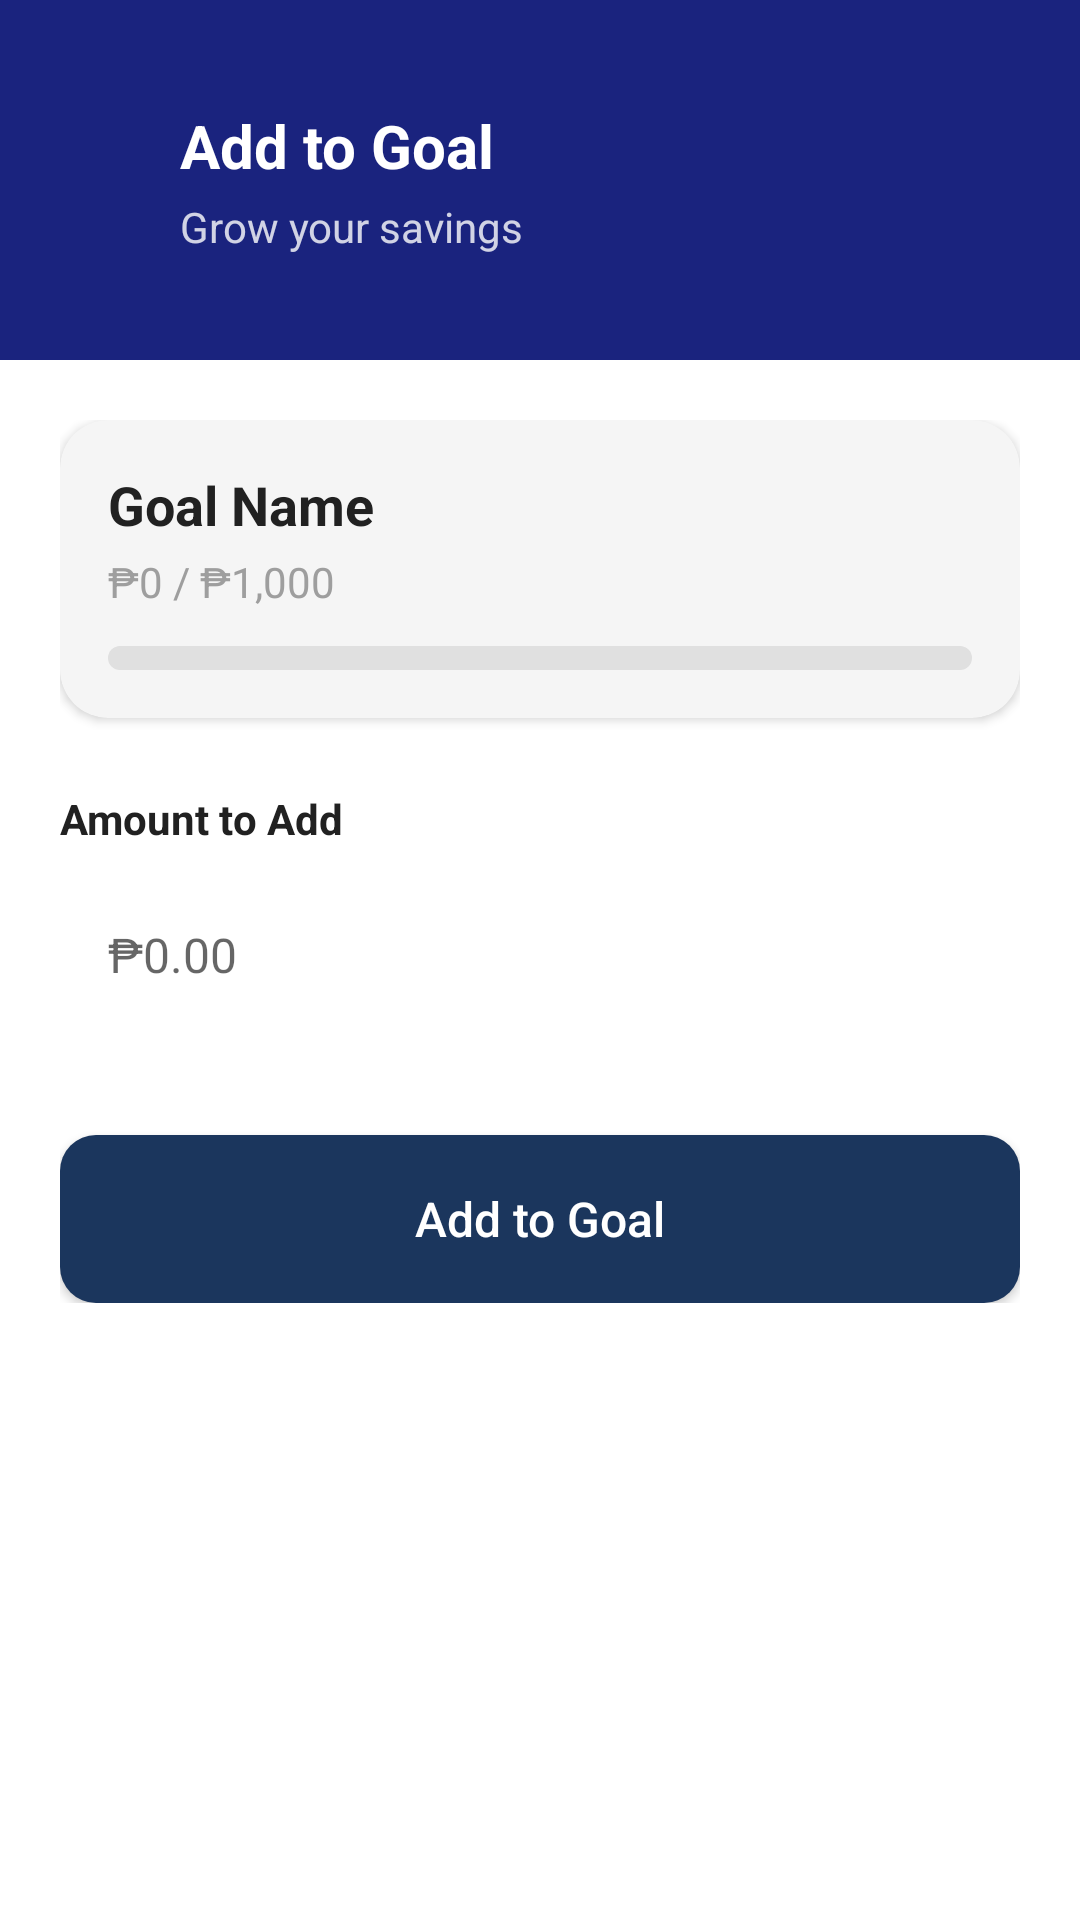

Layout XML and referenced resources for this Android screen:
<!-- AndroidManifest.xml: application theme Theme.BaonBuddy -->
<!-- res/layout/fragment_add_to_goal.xml -->
<?xml version="1.0" encoding="utf-8"?>
<ScrollView
    xmlns:android="http://schemas.android.com/apk/res/android"
    xmlns:app="http://schemas.android.com/apk/res-auto"
    android:layout_width="match_parent"
    android:layout_height="match_parent"
    android:background="@color/white"
    android:fillViewport="true">

    <LinearLayout
        android:layout_width="match_parent"
        android:layout_height="wrap_content"
        android:orientation="vertical">

        
        <RelativeLayout
            android:layout_width="match_parent"
            android:layout_height="120dp"
            android:background="@color/navy_blue">

            <ImageView
                android:id="@+id/backButton"
                android:layout_width="24dp"
                android:layout_height="24dp"
                android:src="@drawable/ic_arrow_back"
                android:contentDescription="Go back"
                android:clickable="true"
                android:focusable="true"
                app:tint="@color/white"
                android:layout_marginStart="20dp"
                android:layout_centerVertical="true" />

            <LinearLayout
                android:layout_width="wrap_content"
                android:layout_height="wrap_content"
                android:layout_centerVertical="true"
                android:layout_marginStart="60dp"
                android:orientation="vertical">

                <TextView
                    android:layout_width="wrap_content"
                    android:layout_height="wrap_content"
                    android:text="Add to Goal"
                    android:textColor="@color/white"
                    android:textSize="20sp"
                    android:textStyle="bold" />

                <TextView
                    android:layout_width="wrap_content"
                    android:layout_height="wrap_content"
                    android:text="Grow your savings"
                    android:textColor="@color/white"
                    android:textSize="14sp"
                    android:alpha="0.8"
                    android:layout_marginTop="4dp" />

            </LinearLayout>

        </RelativeLayout>

        
        <LinearLayout
            android:layout_width="match_parent"
            android:layout_height="wrap_content"
            android:orientation="vertical"
            android:padding="20dp">

            
            <androidx.cardview.widget.CardView
                android:layout_width="match_parent"
                android:layout_height="wrap_content"
                app:cardCornerRadius="16dp"
                app:cardElevation="2dp"
                app:cardBackgroundColor="@color/light_gray">

                <LinearLayout
                    android:layout_width="match_parent"
                    android:layout_height="wrap_content"
                    android:orientation="vertical"
                    android:padding="16dp">

                    <TextView
                        android:id="@+id/goalNameText"
                        android:layout_width="wrap_content"
                        android:layout_height="wrap_content"
                        android:text="Goal Name"
                        android:textColor="@color/text_dark"
                        android:textSize="18sp"
                        android:textStyle="bold" />

                    <TextView
                        android:id="@+id/progressText"
                        android:layout_width="wrap_content"
                        android:layout_height="wrap_content"
                        android:text="₱0 / ₱1,000"
                        android:textColor="@color/text_light"
                        android:textSize="14sp"
                        android:layout_marginTop="4dp" />

                    <ProgressBar
                        android:id="@+id/goalProgress"
                        style="@style/Widget.AppCompat.ProgressBar.Horizontal"
                        android:layout_width="match_parent"
                        android:layout_height="8dp"
                        android:layout_marginTop="12dp"
                        android:max="100"
                        android:progress="0"
                        android:progressDrawable="@drawable/progress_bar_drawable" />

                </LinearLayout>

            </androidx.cardview.widget.CardView>

            <TextView
                android:layout_width="wrap_content"
                android:layout_height="wrap_content"
                android:layout_marginTop="24dp"
                android:text="Amount to Add"
                android:textColor="@color/text_dark"
                android:textSize="14sp"
                android:textStyle="bold" />

            <EditText
                android:id="@+id/amountInput"
                android:layout_width="match_parent"
                android:layout_height="56dp"
                android:layout_marginTop="8dp"
                android:background="@drawable/input_background"
                android:hint="₱0.00"
                android:inputType="numberDecimal"
                android:paddingStart="16dp"
                android:paddingEnd="16dp"
                android:textSize="16sp" />

            
            <Button
                android:id="@+id/addButton"
                android:layout_width="match_parent"
                android:layout_height="56dp"
                android:layout_marginTop="32dp"
                android:text="Add to Goal"
                android:textColor="@color/white"
                android:textSize="16sp"
                android:textAllCaps="false"
                android:background="@drawable/button_primary" />

        </LinearLayout>

    </LinearLayout>

</ScrollView>
<!-- resources referenced by this layout -->
<resources>
  <color name="light_gray">#F5F5F5</color>
  <color name="navy_blue">#1A237E</color>
  <color name="text_dark">#212121</color>
  <color name="text_light">#9E9E9E</color>
  <color name="white">#FFFFFF</color>
  <!-- drawable button_primary (drawable) -->
  <?xml version="1.0" encoding="utf-8"?>
  <shape xmlns:android="http://schemas.android.com/apk/res/android"
      android:shape="rectangle">
      <solid android:color="#1B365D" />
      <corners android:radius="12dp" />
  </shape>
  <!-- drawable progress_bar_drawable (drawable) -->
  <?xml version="1.0" encoding="utf-8"?>
  <layer-list xmlns:android="http://schemas.android.com/apk/res/android">
      
      <item android:id="@android:id/background">
          <shape android:shape="rectangle">
              <solid android:color="#E0E0E0" />
              <corners android:radius="4dp" />
          </shape>
      </item>
      
      <item android:id="@android:id/progress">
          <clip>
              <shape android:shape="rectangle">
                  <solid android:color="@color/green_primary" />
                  <corners android:radius="4dp" />
              </shape>
          </clip>
      </item>
  </layer-list>
  <style name="Theme.BaonBuddy" parent="Theme.MaterialComponents.Light.NoActionBar">
          
          <item name="colorPrimary">@color/navy_blue</item>
          <item name="colorPrimaryVariant">@color/navy_blue</item>
          <item name="colorOnPrimary">@color/white</item>
  
          
          <item name="colorSecondary">@color/positive_green</item>
          <item name="colorSecondaryVariant">@color/positive_green</item>
          <item name="colorOnSecondary">@color/white</item>
  
          
          <item name="android:statusBarColor">@color/navy_blue</item>
  
          
          <item name="android:windowBackground">@color/white</item>
      </style>
  <color name="green_primary">#4CAF50</color>
  <color name="positive_green">#4CAF50</color>
</resources>
